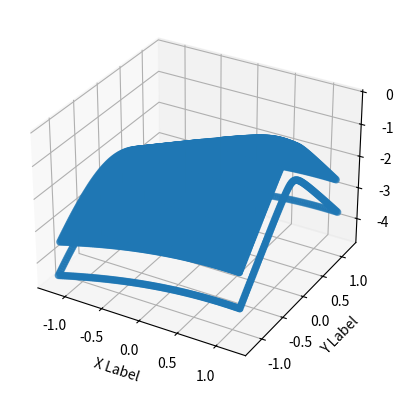

The script that saved this image:
import numpy as np
import matplotlib.pyplot as plt

lower_bound = [-1.2, -1.2, 0]
upper_bound = [1.2, 1.2, 1]
R = 0.25

GOAL = [1, 0, 0.5]
Z = 0.25
NUM_DIVISIONS = 100
PENALTY = 1


def penalize(x, y):
    rew = 0

    if x ** 2 + y ** 2 - R ** 2 <= 0:
        rew -= PENALTY
    if x <= -1.2 or x >= 1.2 or y <= -1.2 or y >= 1.2 or Z <= 0.015 or Z >= 1:
        rew -= PENALTY

    return rew


def reward(x, y):
    return penalize(x, y) - np.sqrt((x-GOAL[0])**2+5*(y-GOAL[1])**2+(Z-GOAL[2])**2)


if __name__ == '__main__':
    fig = plt.figure()
    ax = fig.add_subplot(projection='3d')
    Xs, Ys, Zs = [], [], []
    step = (upper_bound[0] - lower_bound[0]) / (NUM_DIVISIONS-1)

    for i in range(NUM_DIVISIONS):
        for j in range(NUM_DIVISIONS):
            x = lower_bound[0] + i * step
            y = lower_bound[1] + j * step

            Xs.append(x)
            Ys.append(y)
            Zs.append(reward(x, y))

    ax.scatter(Xs, Ys, Zs)

    ax.set_xlabel('X Label')
    ax.set_ylabel('Y Label')
    ax.set_zlabel('Z Label')

    plt.show()
